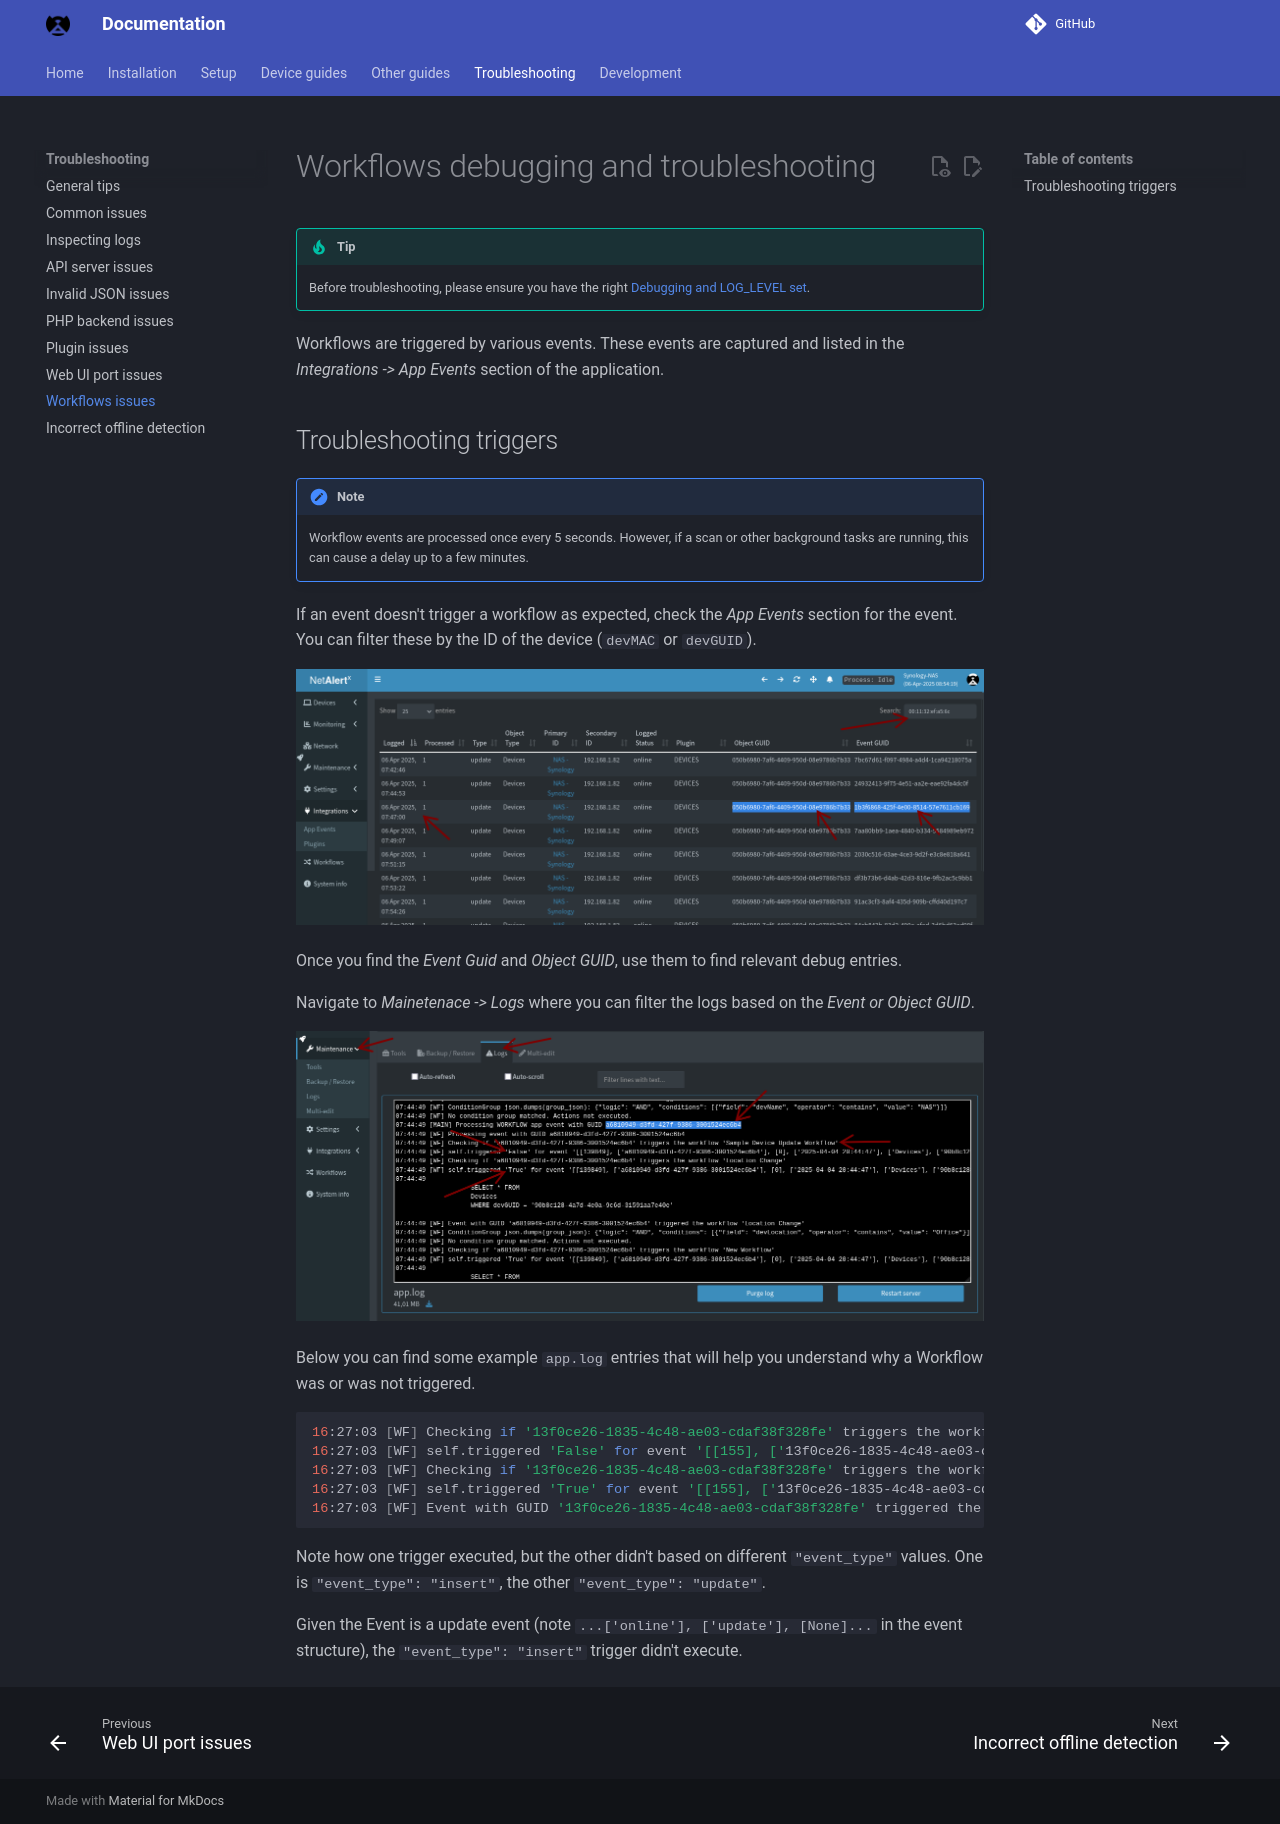

repository: byronstevepinedaluna-debug/Control-de-Red · page: WORKFLOWS_DEBUGGING/index.html · generator: mkdocs

# Workflows debugging and troubleshooting

> [!TIP]
> Before troubleshooting, please ensure you have the right [Debugging and LOG_LEVEL set](./DEBUG_TIPS.md).

Workflows are triggered by various events. These events are captured and listed in the _Integrations -> App Events_ section of the application.

## Troubleshooting triggers

> [!NOTE]
> Workflow events are processed once every 5 seconds. However, if a scan or other background tasks are running, this can cause a delay up to a few minutes.

If an event doesn't trigger a workflow as expected, check the _App Events_ section for the event. You can filter these by the ID of the device (`devMAC` or `devGUID`).

![App events search](./img/WORKFLOWS/workflows_app_events_search.png)

Once you find the _Event Guid_ and _Object GUID_, use them to find relevant debug entries.

Navigate to _Mainetenace -> Logs_ where you can filter the logs based on the _Event or Object GUID_.

![Log events search](./img/WORKFLOWS/workflows_logs_search.png)

Below you can find some example `app.log` entries that will help you understand why a Workflow was or was not triggered.

```bash
16:27:03 [WF] Checking if '13f0ce26-1835-4c48-ae03-cdaf38f328fe' triggers the workflow 'Sample Device Update Workflow'
16:27:03 [WF] self.triggered 'False' for event '[[155], ['13f0ce26-1835-4c48-ae03-cdaf38f328fe'], [0], ['2025-04-02 05:26:56'], ['Devices'], ['050b6980-7af6-4409-950d-08e9786b7b33'], ['DEVICES'], ['00:11:32:ef:a5:6c'], ['192.168.1.82'], ['050b6980-7af6-4409-950d-08e9786b7b33'], [None], [0], [0], ['devPresentLastScan'], ['online'], ['update'], [None], [None], [None], [None]] and trigger {"object_type": "Devices", "event_type": "insert"}'
16:27:03 [WF] Checking if '13f0ce26-1835-4c48-ae03-cdaf38f328fe' triggers the workflow 'Location Change'
16:27:03 [WF] self.triggered 'True' for event '[[155], ['13f0ce26-1835-4c48-ae03-cdaf38f328fe'], [0], ['2025-04-02 05:26:56'], ['Devices'], ['050b6980-7af6-4409-950d-08e9786b7b33'], ['DEVICES'], ['00:11:32:ef:a5:6c'], ['192.168.1.82'], ['050b6980-7af6-4409-950d-08e9786b7b33'], [None], [0], [0], ['devPresentLastScan'], ['online'], ['update'], [None], [None], [None], [None]] and trigger {"object_type": "Devices", "event_type": "update"}'
16:27:03 [WF] Event with GUID '13f0ce26-1835-4c48-ae03-cdaf38f328fe' triggered the workflow 'Location Change'
```

Note how one trigger executed, but the other didn't based on different `"event_type"` values. One is `"event_type": "insert"`, the other `"event_type": "update"`.

Given the Event is a update event (note `...['online'], ['update'], [None]...` in the event structure), the `"event_type": "insert"` trigger didn't execute.
